Photos from the image-classification dataset "SchereSteinPapier" in the GitHub repository FloHab/SchereSteinPapier. Its 3 classes are: papier, schere, stein.

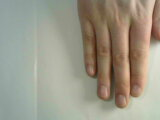
Label: papier

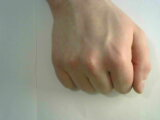
Label: stein

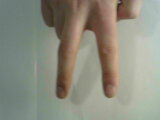
Label: schere

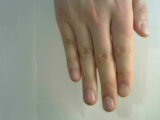
Label: papier

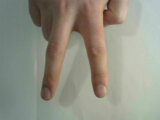
Label: schere

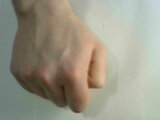
Label: stein
